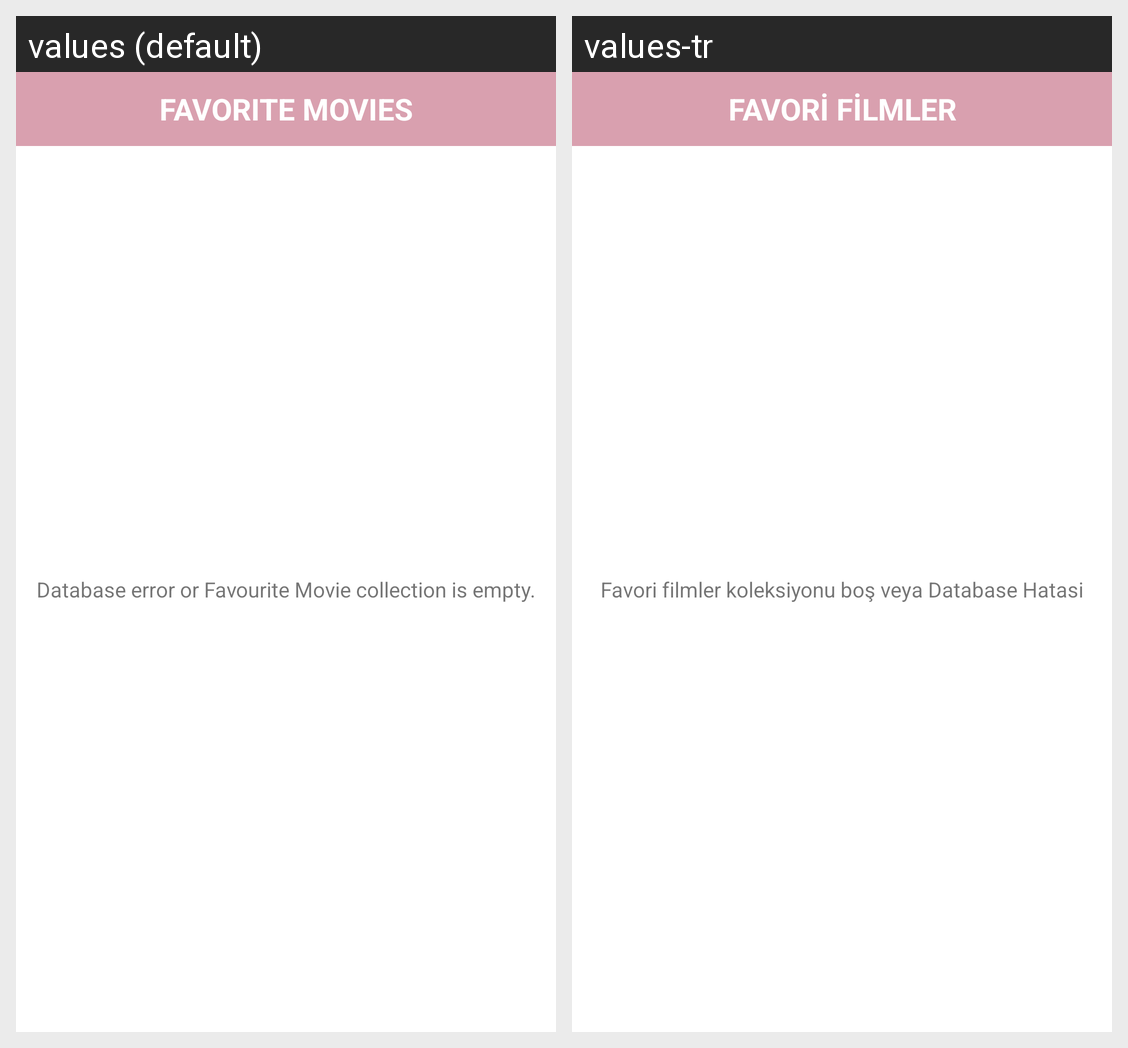

Here is an Android app screen in its default locale and in the app's own translations. Write out the translated-string differences for the strings that appear on this screen.
Android screen res/layout/fragment_fav_movies.xml rendered under 2 locales, left to right: values (default), values-tr. Device: Nexus 5 (rendered at 1080×1920; each locale shown at half size, 540×960, under a caption strip naming it); theme Theme.Movies.
Strings drawn on this screen, with the default value and each locale's value (text and hints the layout hard-codes, and strings that could not be matched under every locale, appear in the picture but are not listed):

favorite_movies_fragment_toolbar_text
  values: FAVORITE MOVIES
  values-tr: FAVORİ FİLMLER

fav_movie_fragment_error_text
  values: Database error or Favourite Movie collection is empty.
  values-tr: Favori filmler koleksiyonu boş veya Database Hatasi
